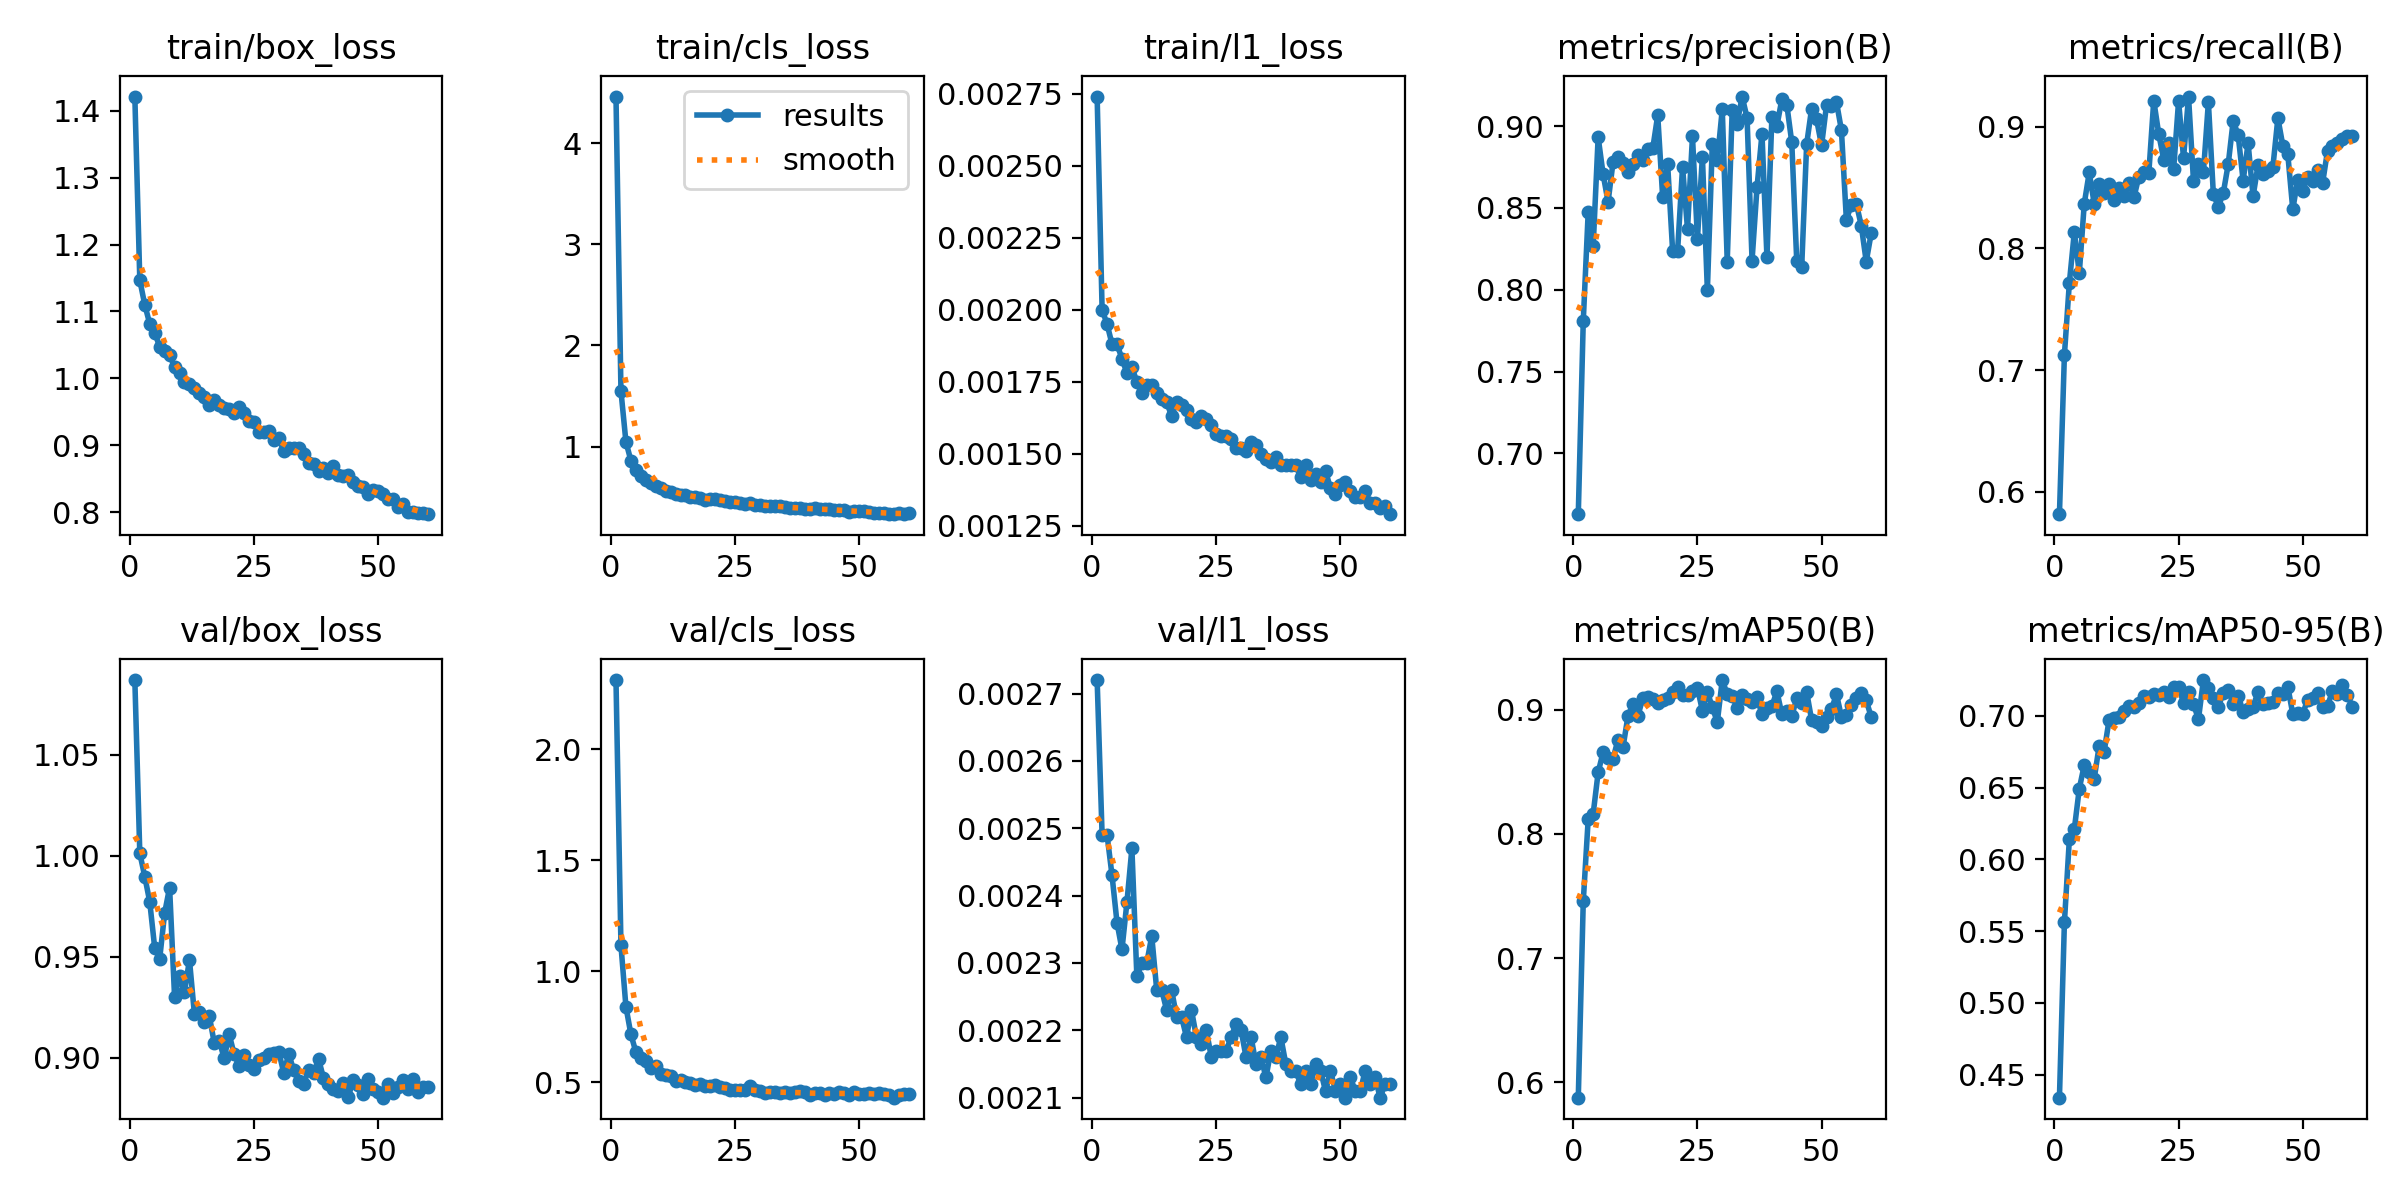

Data behind this chart, as committed beside it:
epoch, time, train/box_loss, train/cls_loss, train/l1_loss, metrics/precision(B), metrics/recall(B), metrics/mAP50(B), metrics/mAP50-95(B), val/box_loss, val/cls_loss, val/l1_loss, lr/pg0, lr/pg1, lr/pg2
1, 94.17, 1.421, 4.462, 0.00274, 0.6629, 0.5815, 0.5877, 0.434, 1.087, 2.313, 0.00272, 0.0001275, 0.0001275, 0.0001275
2, 186.7, 1.147, 1.549, 0.002, 0.7807, 0.7124, 0.7456, 0.5561, 1.001, 1.117, 0.00249, 0.0002533, 0.0002533, 0.0002533
3, 278.2, 1.11, 1.047, 0.00195, 0.8477, 0.7718, 0.8121, 0.6141, 0.9898, 0.8405, 0.00249, 0.0003766, 0.0003766, 0.0003766
4, 370, 1.081, 0.861, 0.00188, 0.8267, 0.8135, 0.8162, 0.6211, 0.9773, 0.7163, 0.00243, 0.0003736, 0.0003736, 0.0003736
5, 461.7, 1.068, 0.771, 0.00188, 0.8932, 0.7797, 0.8494, 0.6493, 0.9545, 0.6366, 0.00236, 0.0003698, 0.0003698, 0.0003698
6, 553.7, 1.047, 0.7057, 0.00183, 0.8706, 0.8368, 0.8657, 0.6657, 0.9489, 0.6092, 0.00232, 0.0003659, 0.0003659, 0.0003659
7, 645.1, 1.041, 0.6646, 0.00178, 0.8536, 0.8625, 0.8611, 0.6609, 0.9717, 0.5951, 0.00239, 0.0003621, 0.0003621, 0.0003621
8, 736.8, 1.035, 0.639, 0.0018, 0.878, 0.8369, 0.8603, 0.6561, 0.9843, 0.5659, 0.00247, 0.0003583, 0.0003583, 0.0003583
9, 828.3, 1.017, 0.611, 0.00175, 0.8812, 0.853, 0.8759, 0.679, 0.9303, 0.5718, 0.00228, 0.0003545, 0.0003545, 0.0003545
10, 919.9, 1.008, 0.5903, 0.00171, 0.8772, 0.8454, 0.8695, 0.6749, 0.9405, 0.5374, 0.0023, 0.0003507, 0.0003507, 0.0003507
11, 1011, 0.9939, 0.5647, 0.00174, 0.8722, 0.8531, 0.8946, 0.6972, 0.9325, 0.5311, 0.0023, 0.0003469, 0.0003469, 0.0003469
12, 1103, 0.9911, 0.5544, 0.00174, 0.8768, 0.8397, 0.9045, 0.6988, 0.9486, 0.5285, 0.00234, 0.0003431, 0.0003431, 0.0003431
13, 1194, 0.9855, 0.5335, 0.00171, 0.8825, 0.8501, 0.8948, 0.6994, 0.9217, 0.5068, 0.00226, 0.0003393, 0.0003393, 0.0003393
14, 1285, 0.9786, 0.5252, 0.00169, 0.8793, 0.8433, 0.9092, 0.7033, 0.9227, 0.5092, 0.00226, 0.0003354, 0.0003354, 0.0003354
15, 1376, 0.9715, 0.5181, 0.00168, 0.8862, 0.8542, 0.9097, 0.7069, 0.9177, 0.5008, 0.00223, 0.0003316, 0.0003316, 0.0003316
16, 1468, 0.9608, 0.5047, 0.00163, 0.8864, 0.842, 0.9081, 0.7064, 0.9207, 0.4974, 0.00226, 0.0003278, 0.0003278, 0.0003278
17, 1560, 0.9674, 0.5047, 0.00168, 0.9066, 0.8591, 0.9052, 0.709, 0.9074, 0.4874, 0.00222, 0.000324, 0.000324, 0.000324
18, 1651, 0.9596, 0.4901, 0.00167, 0.8565, 0.8627, 0.9075, 0.7135, 0.9083, 0.4903, 0.00222, 0.0003202, 0.0003202, 0.0003202
19, 1743, 0.955, 0.474, 0.00165, 0.8766, 0.8619, 0.9093, 0.7134, 0.8999, 0.4842, 0.00219, 0.0003164, 0.0003164, 0.0003164
20, 1834, 0.9539, 0.4788, 0.00162, 0.8238, 0.9216, 0.9142, 0.7153, 0.9117, 0.4826, 0.00223, 0.0003126, 0.0003126, 0.0003126
21, 1926, 0.9476, 0.4809, 0.00161, 0.8235, 0.8942, 0.9181, 0.7144, 0.9018, 0.4857, 0.00219, 0.0003088, 0.0003088, 0.0003088
22, 2017, 0.957, 0.4751, 0.00163, 0.875, 0.8731, 0.9119, 0.7167, 0.896, 0.4768, 0.00218, 0.000305, 0.000305, 0.000305
23, 2109, 0.9483, 0.4653, 0.00162, 0.8371, 0.8863, 0.9115, 0.713, 0.9014, 0.4724, 0.0022, 0.0003011, 0.0003011, 0.0003011
24, 2200, 0.9365, 0.4561, 0.0016, 0.8937, 0.8651, 0.9153, 0.72, 0.8964, 0.4628, 0.00216, 0.0002973, 0.0002973, 0.0002973
25, 2292, 0.9354, 0.4491, 0.00157, 0.8312, 0.9213, 0.9174, 0.7203, 0.8944, 0.466, 0.00217, 0.0002935, 0.0002935, 0.0002935
26, 2384, 0.9204, 0.4426, 0.00156, 0.8813, 0.8742, 0.899, 0.709, 0.8988, 0.4662, 0.00217, 0.0002897, 0.0002897, 0.0002897
27, 2475, 0.9205, 0.4279, 0.00156, 0.7996, 0.9249, 0.9141, 0.7168, 0.9001, 0.4656, 0.00217, 0.0002859, 0.0002859, 0.0002859
28, 2567, 0.9218, 0.4377, 0.00155, 0.8893, 0.8556, 0.9019, 0.708, 0.9019, 0.4819, 0.00219, 0.0002821, 0.0002821, 0.0002821
29, 2660, 0.9081, 0.4228, 0.00152, 0.879, 0.8698, 0.8899, 0.6977, 0.9024, 0.4642, 0.00221, 0.0002783, 0.0002783, 0.0002783
30, 2753, 0.911, 0.4255, 0.00152, 0.9102, 0.8625, 0.9237, 0.7249, 0.903, 0.4583, 0.0022, 0.0002745, 0.0002745, 0.0002745
31, 2844, 0.8907, 0.4091, 0.00151, 0.8173, 0.9202, 0.9123, 0.7196, 0.8924, 0.4494, 0.00216, 0.0002707, 0.0002707, 0.0002707
32, 2936, 0.8958, 0.4164, 0.00154, 0.9097, 0.8448, 0.9112, 0.7125, 0.902, 0.4571, 0.00219, 0.0002668, 0.0002668, 0.0002668
33, 3028, 0.8963, 0.4115, 0.00153, 0.9014, 0.8342, 0.9013, 0.7062, 0.8937, 0.456, 0.00215, 0.000263, 0.000263, 0.000263
34, 3121, 0.8958, 0.4088, 0.0015, 0.9181, 0.8455, 0.9113, 0.716, 0.8883, 0.4515, 0.00216, 0.0002592, 0.0002592, 0.0002592
35, 3213, 0.8869, 0.4054, 0.00148, 0.905, 0.8694, 0.9085, 0.7177, 0.887, 0.4565, 0.00213, 0.0002554, 0.0002554, 0.0002554
36, 3304, 0.8739, 0.3942, 0.00147, 0.8179, 0.905, 0.9062, 0.7082, 0.8942, 0.4511, 0.00217, 0.0002516, 0.0002516, 0.0002516
37, 3397, 0.8724, 0.3959, 0.00149, 0.8626, 0.8932, 0.9098, 0.714, 0.8923, 0.4546, 0.00216, 0.0002478, 0.0002478, 0.0002478
38, 3489, 0.861, 0.3886, 0.00146, 0.8953, 0.8557, 0.896, 0.703, 0.8995, 0.46, 0.00219, 0.000244, 0.000244, 0.000244
39, 3580, 0.8661, 0.3866, 0.00146, 0.8199, 0.8865, 0.9014, 0.7048, 0.8899, 0.4543, 0.00215, 0.0002402, 0.0002402, 0.0002402
40, 3673, 0.8592, 0.3772, 0.00146, 0.9059, 0.8429, 0.9026, 0.7064, 0.8872, 0.444, 0.00214, 0.0002364, 0.0002364, 0.0002364
41, 3764, 0.869, 0.3887, 0.00146, 0.9, 0.8683, 0.9147, 0.7165, 0.8845, 0.452, 0.00214, 0.0002325, 0.0002325, 0.0002325
42, 3856, 0.8559, 0.3818, 0.00142, 0.9163, 0.8614, 0.8963, 0.7081, 0.8835, 0.4499, 0.00212, 0.0002287, 0.0002287, 0.0002287
43, 3948, 0.8544, 0.378, 0.00146, 0.9131, 0.8635, 0.8987, 0.7089, 0.8875, 0.4434, 0.00214, 0.0002249, 0.0002249, 0.0002249
44, 4039, 0.8557, 0.3833, 0.00141, 0.8901, 0.8671, 0.8946, 0.7093, 0.8807, 0.4515, 0.00212, 0.0002211, 0.0002211, 0.0002211
45, 4131, 0.8457, 0.3754, 0.00143, 0.8176, 0.9072, 0.9091, 0.7157, 0.8892, 0.4454, 0.00215, 0.0002173, 0.0002173, 0.0002173
46, 4222, 0.8383, 0.3692, 0.0014, 0.8141, 0.8845, 0.9052, 0.7155, 0.8866, 0.458, 0.00214, 0.0002135, 0.0002135, 0.0002135
47, 4314, 0.838, 0.3692, 0.00144, 0.889, 0.8773, 0.9141, 0.7204, 0.882, 0.4504, 0.00211, 0.0002097, 0.0002097, 0.0002097
48, 4406, 0.8273, 0.3539, 0.00138, 0.9107, 0.8321, 0.8915, 0.7012, 0.8896, 0.441, 0.00214, 0.0002059, 0.0002059, 0.0002059
49, 4498, 0.8332, 0.3588, 0.00136, 0.9041, 0.8567, 0.8898, 0.702, 0.8844, 0.4571, 0.00211, 0.000202, 0.000202, 0.000202
50, 4589, 0.8316, 0.3583, 0.00139, 0.8882, 0.8469, 0.8867, 0.7016, 0.8831, 0.4481, 0.00212, 0.0001982, 0.0001982, 0.0001982
51, 4681, 0.8268, 0.3615, 0.0014, 0.9129, 0.859, 0.8939, 0.7111, 0.8803, 0.4466, 0.0021, 0.0001944, 0.0001944, 0.0001944
52, 4772, 0.8199, 0.357, 0.00137, 0.9123, 0.8554, 0.9002, 0.7121, 0.8871, 0.4492, 0.00213, 0.0001906, 0.0001906, 0.0001906
53, 4864, 0.8204, 0.3469, 0.00135, 0.9147, 0.8647, 0.9123, 0.7156, 0.8824, 0.4461, 0.00211, 0.0001868, 0.0001868, 0.0001868
54, 4955, 0.8081, 0.3469, 0.00135, 0.8975, 0.8536, 0.8944, 0.7062, 0.8858, 0.4511, 0.00211, 0.000183, 0.000183, 0.000183
55, 5046, 0.8124, 0.3437, 0.00137, 0.8427, 0.8804, 0.8958, 0.7069, 0.8889, 0.4489, 0.00214, 0.0001792, 0.0001792, 0.0001792
56, 5137, 0.8002, 0.3309, 0.00133, 0.852, 0.8843, 0.9039, 0.7173, 0.8847, 0.4437, 0.00212, 0.0001754, 0.0001754, 0.0001754
57, 5228, 0.8009, 0.334, 0.00133, 0.8527, 0.8863, 0.909, 0.715, 0.8896, 0.4304, 0.00213, 0.0001716, 0.0001716, 0.0001716
58, 5319, 0.7983, 0.338, 0.00131, 0.8392, 0.8904, 0.9133, 0.7214, 0.8829, 0.4446, 0.0021, 0.0001677, 0.0001677, 0.0001677
59, 5410, 0.7982, 0.3346, 0.00132, 0.8172, 0.8922, 0.9074, 0.7142, 0.8858, 0.4484, 0.00212, 0.0001639, 0.0001639, 0.0001639
60, 5501, 0.797, 0.3384, 0.00129, 0.8345, 0.8922, 0.894, 0.7064, 0.8855, 0.4466, 0.00212, 0.0001601, 0.0001601, 0.0001601
